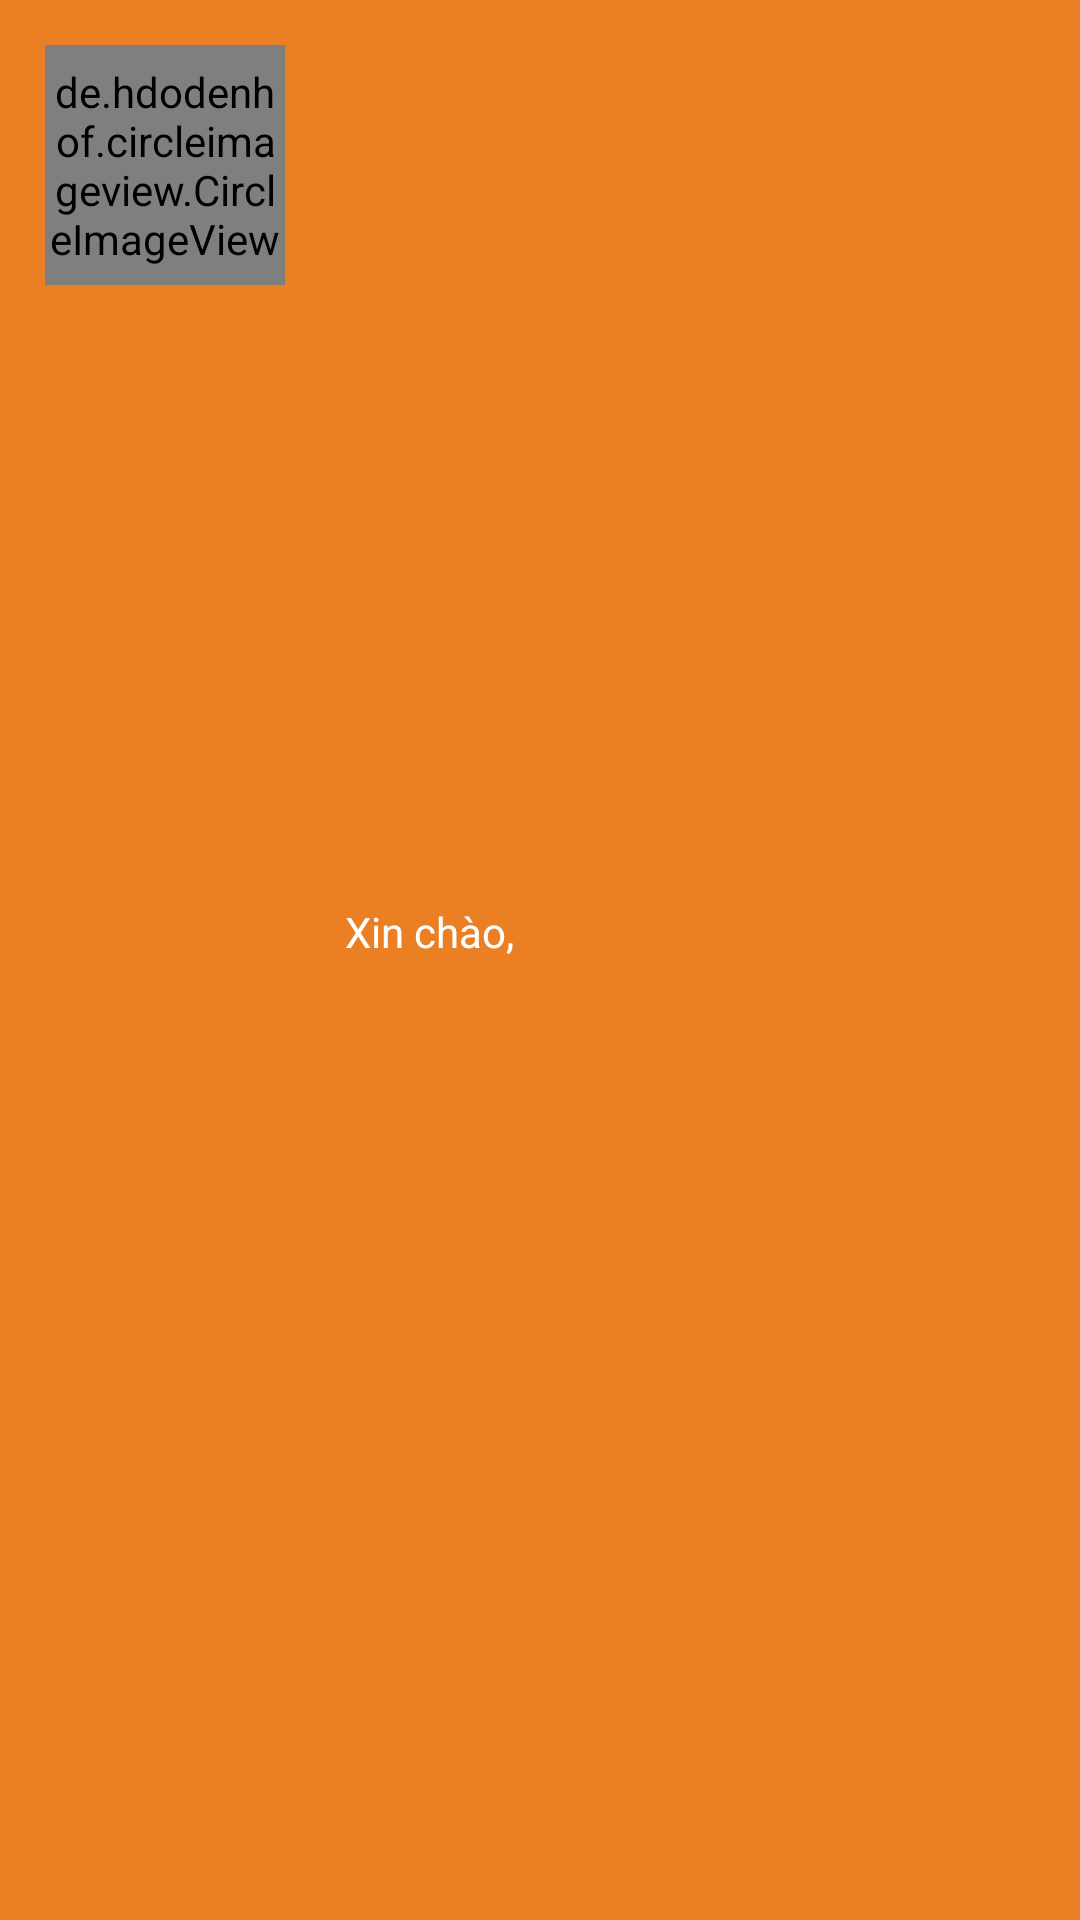

The Android layout XML behind this screen, and the referenced resources:
<!-- AndroidManifest.xml: application theme Theme.AppCompat.Light.NoActionBar -->
<!-- res/layout/header.xml -->
<?xml version="1.0" encoding="utf-8"?>
<LinearLayout xmlns:android="http://schemas.android.com/apk/res/android"
    xmlns:app="http://schemas.android.com/apk/res-auto"
    android:layout_width="match_parent"
    android:layout_height="wrap_content"
    android:layout_gravity="left"
    android:background="@color/colorOrange"
    android:fitsSystemWindows="true"
    android:orientation="horizontal"
    android:padding="15dp">
    <LinearLayout
        android:layout_width="wrap_content"
        android:layout_height="wrap_content"
        android:gravity="center_vertical"
        android:orientation="vertical">

        <de.hdodenhof.circleimageview.CircleImageView
            android:id="@+id/profilePic"
            android:layout_width="80dp"
            android:layout_height="80dp"
            android:elevation="6dp"
            android:src="@drawable/ic_baseline_account_circle_24" />
    </LinearLayout>

    <LinearLayout
            android:layout_width="match_parent"
            android:layout_height="match_parent"
            android:gravity="center_vertical"
            android:orientation="vertical">
        <LinearLayout
            android:layout_width="match_parent"
            android:layout_height="wrap_content"
            android:orientation="horizontal">
            <TextView
                android:id="@+id/sayWelcome"
                android:layout_width="wrap_content"
                android:layout_height="wrap_content"
                android:layout_marginStart="20dp"
                android:text="@string/sayHello"
                android:textColor="#fff"
                android:textSize="14sp"
                android:textStyle="normal" />
            <TextView
                android:id="@+id/userName"
                android:layout_width="wrap_content"
                android:layout_height="wrap_content"
                android:textColor="@color/colorWhite"/>
        </LinearLayout>

            <TextView
                android:id="@+id/roles"
                android:layout_width="match_parent"
                android:layout_height="wrap_content"
                android:layout_marginStart="20dp"
                android:textColor="#fff"
                android:textSize="14dp"
                android:textStyle="italic" />
        </LinearLayout>
</LinearLayout>
<!-- resources referenced by this layout -->
<resources>
  <color name="colorOrange">#EB7F24</color>
  <color name="colorWhite">#FFFFFF</color>
  <string name="sayHello">Xin chào, <p /></string>
</resources>
